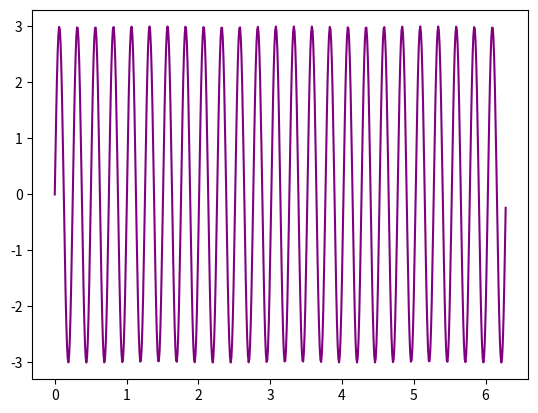

Here is the Python script that generated this plot:
# code was borrowed from: https://www.geeksforgeeks.org/plotting-sine-and-cosine-graph-using-matloplib-in-python/

import numpy as np
import matplotlib.pyplot as plt

# Creating x-axis with range and y-axis with Sine
# Function for Plotting Sine Graph
x = np.arange(0, 2*np.pi, 0.01)
frequency = 25
amp = 3
y = amp*np.sin(x * frequency)

# Plotting Sine Graph
plt.plot(x, y, color='purple')
plt.show()